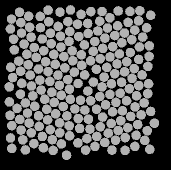

The table this chart was drawn from, first rows:
58.512, 134.78, 0
48.23, 83.72, 0
49.14, 142.1, 0
59.22, 145.4, 0
70.21, 148.7, 0
79.78, 151.8, 0
89.62, 154.8, 0
97.94, 161.9, 0
97.54, 43.18, 0
87.87, 40.64, 0
78.15, 45.44, 0
70.44, 52.24, 0
62.27, 58.01, 0
54.3, 66.52, 0
46.84, 73.24, 0
38.76, 80.07, 0
40.59, 90.37, 0
41.83, 102.3, 0
40.41, 113.2, 0
45.38, 121.9, 0
47.51, 132.1, 0
41.12, 149.1, 0
51.24, 151.8, 0
62.46, 155.5, 0
72.39, 158.6, 0
81.43, 162.9, 0
86.56, 174.4, 0
90.52, 28.97, 0
79.99, 31.09, 0
68.69, 40.72, 0
60.48, 46.59, 0
51.15, 56.13, 0
44.08, 63.14, 0
34.3, 68.85, 0
30.76, 86.2, 0
32.58, 96.54, 0
29.27, 105.9, 0
29.38, 120.9, 0
37.05, 127.3, 0
39.62, 138.5, 0
30.52, 156.9, 0
42.79, 158.8, 0
53.9, 162.6, 0
63.4, 166.7, 0
73.12, 169.4, 0
68.06, 29.22, 0
60.17, 35.37, 0
49.62, 46.25, 0
41.51, 52.11, 0
33.59, 58.2, 0
30.01, 134.3, 0
31.83, 144.7, 0
31.8, 167.4, 0
45.34, 168.9, 0
48.61, 35.35, 0
40.8, 41.61, 0
30.46, 47.98, 0
39.55, 31.34, 0
31.51, 38.09, 0
140.7, 139.7, 0
152.1, 97.36, 0
... 147 more rows
